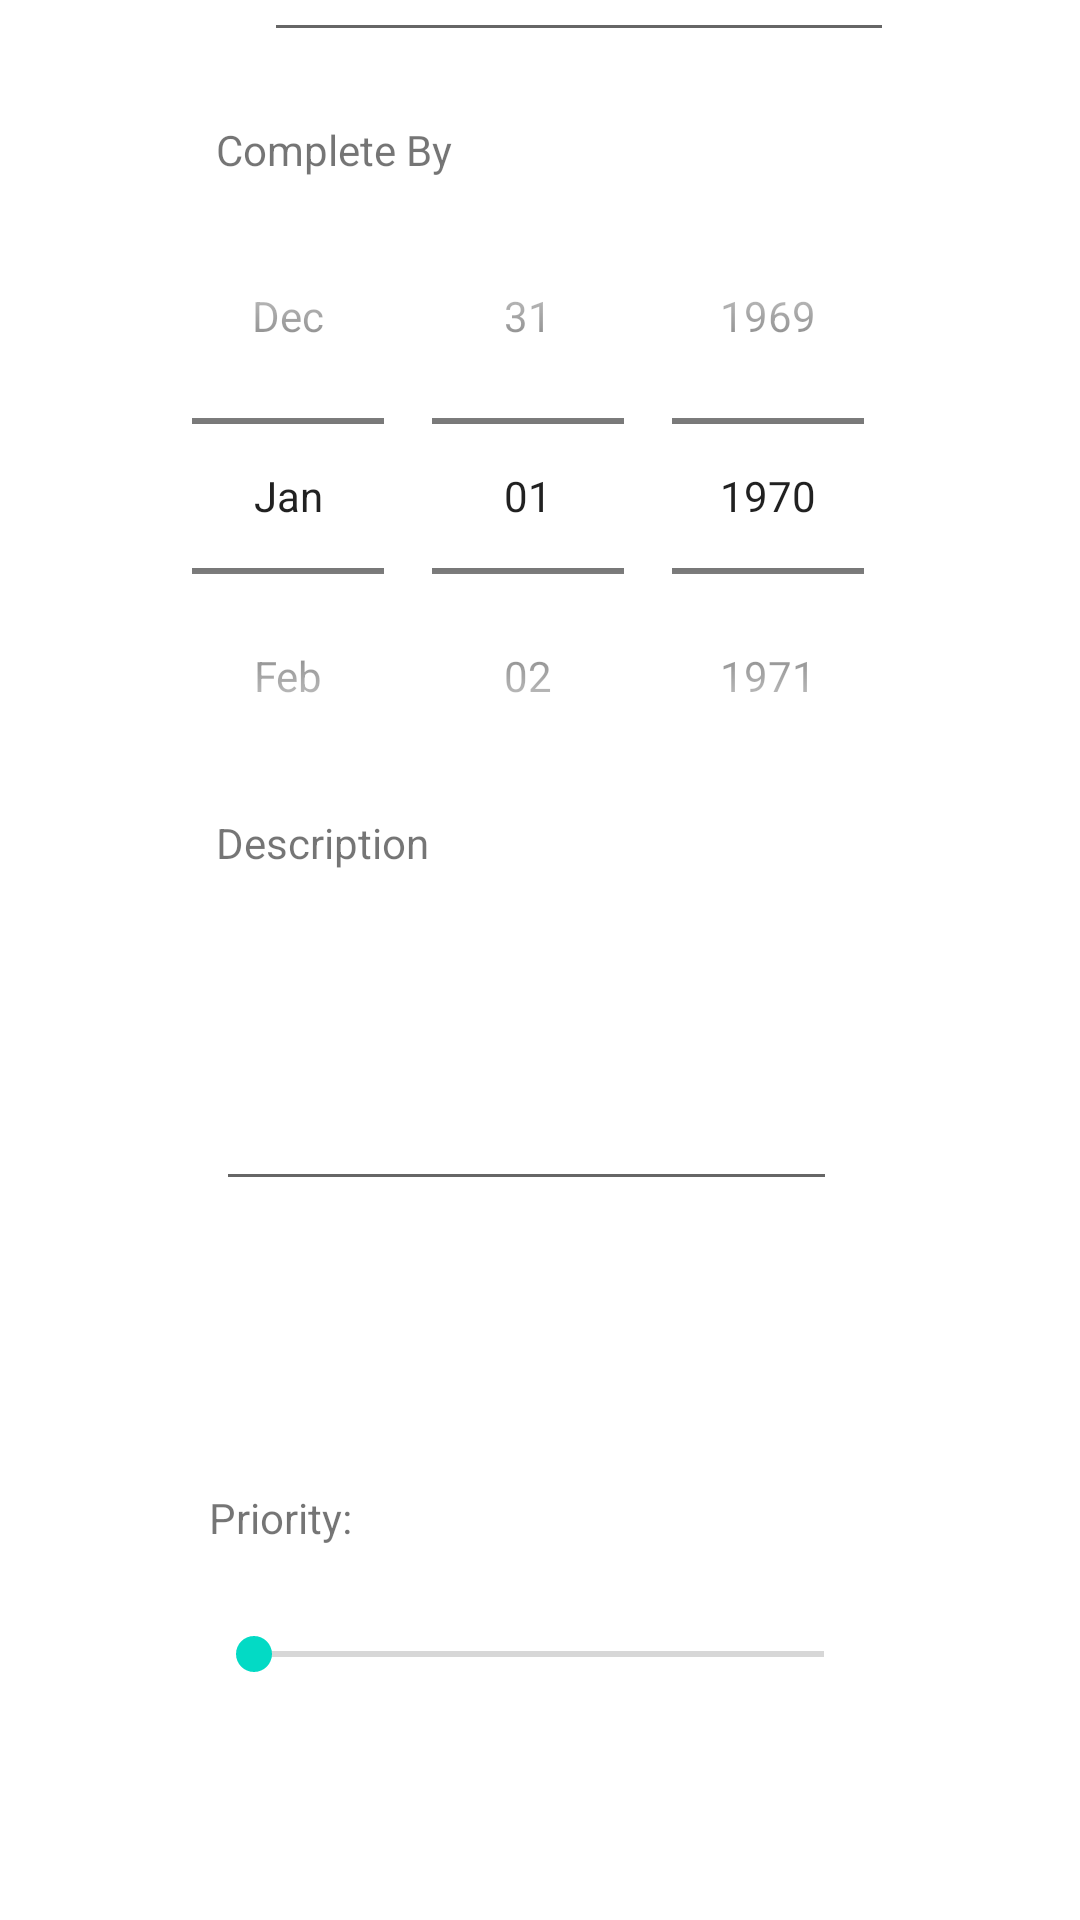

Here is an Android app screen rendered from its layout file. Give the layout XML and the strings, colors and styles it references.
<!-- AndroidManifest.xml: application theme Theme.WombatWorkshop_DreamCatcher -->
<!-- res/layout/activity_new_item.xml -->
<?xml version="1.0" encoding="utf-8"?>
<androidx.constraintlayout.widget.ConstraintLayout xmlns:android="http://schemas.android.com/apk/res/android"
    xmlns:app="http://schemas.android.com/apk/res-auto"
    xmlns:tools="http://schemas.android.com/tools"
    android:layout_width="match_parent"
    android:layout_height="match_parent"
    tools:context=".NewItem">

    <Button
        android:id="@+id/createItem"
        android:layout_width="wrap_content"
        android:layout_height="wrap_content"
        android:layout_marginBottom="62dp"
        android:text="Create"
        app:layout_constraintBottom_toBottomOf="parent"
        app:layout_constraintEnd_toEndOf="parent"
        app:layout_constraintStart_toStartOf="parent"
        app:layout_constraintTop_toBottomOf="@+id/seekBar" />

    <SeekBar
        android:id="@+id/seekBar"
        android:layout_width="222dp"
        android:layout_height="72dp"
        android:layout_marginBottom="61dp"
        android:hapticFeedbackEnabled="true"
        android:max="5"
        app:layout_constraintBottom_toTopOf="@+id/createItem"
        app:layout_constraintEnd_toEndOf="parent"
        app:layout_constraintHorizontal_bias="0.497"
        app:layout_constraintStart_toStartOf="parent"
        app:layout_constraintTop_toBottomOf="@+id/editDescription" />

    <DatePicker
        android:id="@+id/datePicker1"
        android:layout_width="wrap_content"
        android:layout_height="wrap_content"
        android:calendarViewShown="false"
        android:datePickerMode="spinner"
        android:hapticFeedbackEnabled="true"
        app:layout_constraintBottom_toTopOf="@+id/descriptionLable"
        app:layout_constraintEnd_toEndOf="parent"
        app:layout_constraintStart_toStartOf="parent"
        app:layout_constraintTop_toBottomOf="@+id/dueDateLabel" />

    <TextView
        android:id="@+id/descriptionLable"
        android:layout_width="wrap_content"
        android:layout_height="wrap_content"
        android:layout_marginStart="16dp"
        android:layout_marginBottom="1dp"
        android:text="Description"
        app:layout_constraintBottom_toTopOf="@+id/editDescription"
        app:layout_constraintStart_toStartOf="@+id/datePicker1"
        app:layout_constraintTop_toBottomOf="@+id/datePicker1" />

    <EditText
        android:id="@+id/editDescription"
        android:layout_width="207dp"
        android:layout_height="109dp"
        android:layout_marginBottom="115dp"
        android:ems="10"
        android:gravity="start|top"
        android:inputType="textMultiLine"
        android:isScrollContainer="true"
        app:layout_constraintBottom_toTopOf="@+id/seekBar"
        app:layout_constraintStart_toStartOf="@+id/descriptionLable"
        app:layout_constraintTop_toBottomOf="@+id/descriptionLable" />

    <EditText
        android:id="@+id/editName"
        android:layout_width="wrap_content"
        android:layout_height="wrap_content"
        android:layout_marginBottom="23dp"
        android:ems="10"
        android:inputType="textPersonName"
        app:layout_constraintBottom_toTopOf="@+id/dueDateLabel"
        app:layout_constraintStart_toStartOf="@+id/nameLable"
        app:layout_constraintTop_toBottomOf="@+id/nameLable" />

    <TextView
        android:id="@+id/dueDateLabel"
        android:layout_width="wrap_content"
        android:layout_height="wrap_content"
        android:layout_marginStart="16dp"
        android:text="Complete By"
        app:layout_constraintBottom_toTopOf="@+id/datePicker1"
        app:layout_constraintStart_toStartOf="@+id/datePicker1"
        app:layout_constraintTop_toBottomOf="@+id/editName" />

    <TextView
        android:id="@+id/nameLable"
        android:layout_width="wrap_content"
        android:layout_height="wrap_content"
        android:layout_marginStart="88dp"
        android:layout_marginTop="75dp"
        android:text="Item Name"
        app:layout_constraintBottom_toTopOf="@+id/editName"
        app:layout_constraintStart_toStartOf="parent"
        app:layout_constraintTop_toTopOf="parent" />

    <TextView
        android:id="@+id/priorityText"
        android:layout_width="wrap_content"
        android:layout_height="wrap_content"
        android:layout_marginStart="1dp"
        android:hapticFeedbackEnabled="true"
        android:text="Priority:"
        app:layout_constraintBottom_toTopOf="@+id/seekBar"
        app:layout_constraintStart_toStartOf="@+id/seekBar" />

</androidx.constraintlayout.widget.ConstraintLayout>
<!-- resources referenced by this layout -->
<resources>
  <style name="Theme.WombatWorkshop_DreamCatcher" parent="Theme.MaterialComponents.DayNight.NoActionBar">
          
          <item name="colorPrimary">@color/teal_200</item>
          <item name="colorPrimaryVariant">@color/teal_200</item>
          <item name="colorOnPrimary">@color/white</item>
          
          <item name="colorSecondary">@color/teal_200</item>
          <item name="colorSecondaryVariant">@color/teal_700</item>
          <item name="colorOnSecondary">@color/black</item>
          
          <item name="android:statusBarColor" tools:targetApi="l">?attr/colorPrimaryVariant</item>
          
      </style>
  <!-- not gathered from this repository: default colours our renderer supplied (Android Studio template values) -->
  <color name="teal_200">#FF03DAC5</color>
  <color name="teal_700">#FF018786</color>
  <color name="black">#FF000000</color>
  <color name="white">#FFFFFFFF</color>
</resources>
